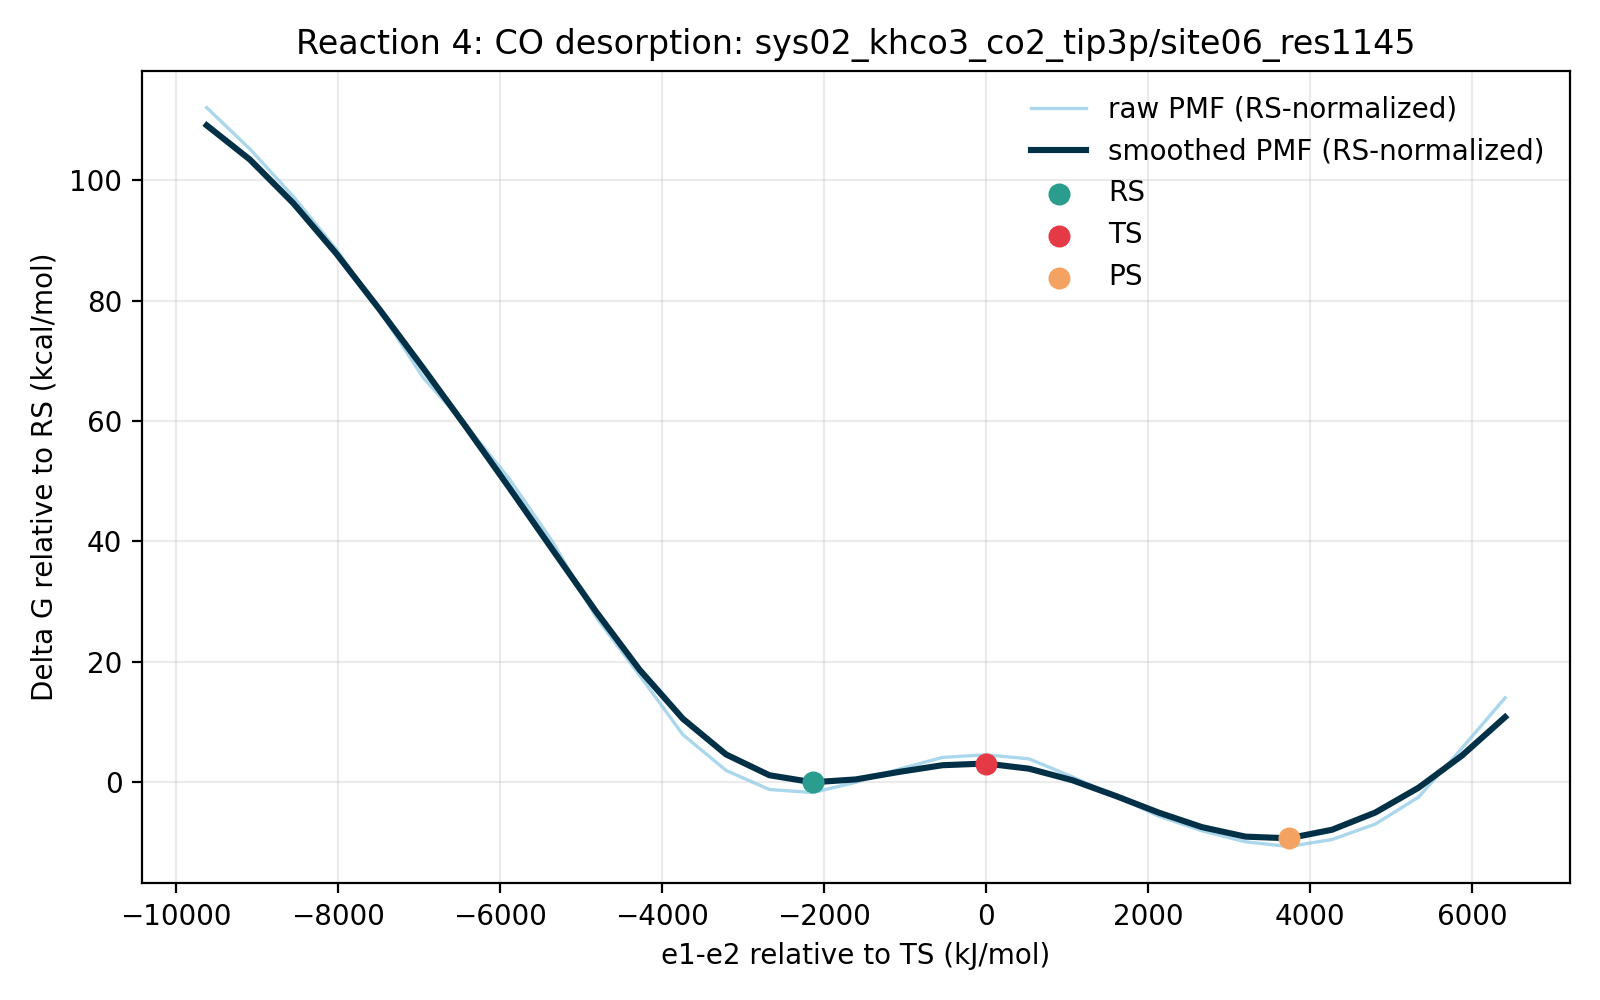

The data file committed next to this chart (first rows):
e1_minus_e2_kj_mol, e1_minus_e2_centered_kj_mol, raw_pmf_kj_mol, smoothed_pmf_kj_mol, raw_pmf_rs_normalized_kj_mol, smoothed_pmf_rs_normalized_kj_mol, raw_pmf_kcal_mol, smoothed_pmf_kcal_mol, raw_pmf_rs_normalized_kcal_mol, smoothed_pmf_rs_normalized_kcal_mol, rs_reference_y_kj_mol, coordinate_origin_kj_mol
-9269, -9616, 475.9, 463.6, 468.8, 456.4, 113.7, 110.8, 112, 109.1, 7.134, 346.7
-8735, -9082, 447.1, 439.7, 439.9, 432.6, 106.9, 105.1, 105.1, 103.4, 7.134, 346.7
-8201, -8547, 414.1, 409.5, 407, 402.3, 98.98, 97.87, 97.28, 96.16, 7.134, 346.7
-7667, -8013, 377.2, 374.2, 370.1, 367.1, 90.16, 89.45, 88.45, 87.74, 7.134, 346.7
-7132, -7479, 334.5, 335.4, 327.4, 328.3, 79.96, 80.16, 78.25, 78.46, 7.134, 346.7
-6598, -6945, 288.3, 295, 281.2, 287.8, 68.91, 70.5, 67.2, 68.79, 7.134, 346.7
-6064, -6411, 254.9, 253.7, 247.7, 246.5, 60.91, 60.63, 59.21, 58.92, 7.134, 346.7
-5530, -5876, 217.6, 211.4, 210.4, 204.3, 52, 50.53, 50.29, 48.82, 7.134, 346.7
-4995, -5342, 173.9, 168.3, 166.7, 161.2, 41.56, 40.24, 39.85, 38.53, 7.134, 346.7
-4461, -4808, 121.7, 125.5, 114.5, 118.4, 29.08, 30.01, 27.38, 28.3, 7.134, 346.7
-3927, -4274, 81.55, 85.39, 74.42, 78.25, 19.49, 20.41, 17.79, 18.7, 7.134, 346.7
-3393, -3740, 40.31, 51.34, 33.17, 44.21, 9.634, 12.27, 7.929, 10.57, 7.134, 346.7
-2859, -3205, 15.36, 26.48, 8.229, 19.34, 3.672, 6.328, 1.967, 4.623, 7.134, 346.7
-2324, -2671, 2.121, 12.04, -5.013, 4.91, 0.5069, 2.879, -1.198, 1.173, 7.134, 346.7
-1790, -2137, 0.0, 7.134, -7.134, 0.0, 0.0, 1.705, -1.705, 0.0, 7.134, 346.7
-1256, -1603, 7.122, 9.135, -0.01275, 2, 1.702, 2.183, -0.003048, 0.4781, 7.134, 346.7
-721.7, -1068, 16.28, 14.35, 9.141, 7.219, 3.89, 3.431, 2.185, 1.725, 7.134, 346.7
-187.5, -534.2, 24.43, 18.99, 17.29, 11.86, 5.838, 4.539, 4.133, 2.834, 7.134, 346.7
346.7, 0.0, 26.23, 20.17, 19.09, 13.04, 6.268, 4.821, 4.563, 3.116, 7.134, 346.7
880.9, 534.2, 23.41, 16.58, 16.28, 9.45, 5.596, 3.964, 3.891, 2.259, 7.134, 346.7
1415, 1068, 10.91, 8.573, 3.778, 1.439, 2.608, 2.049, 0.9029, 0.3439, 7.134, 346.7
1949, 1603, -2.489, -2.327, -9.623, -9.461, -0.5948, -0.5562, -2.3, -2.261, 7.134, 346.7
2484, 2137, -16.4, -13.96, -23.53, -21.09, -3.919, -3.336, -5.624, -5.041, 7.134, 346.7
3018, 2671, -26.61, -24.06, -33.74, -31.19, -6.36, -5.749, -8.065, -7.455, 7.134, 346.7
3552, 3205, -34.2, -30.61, -41.34, -37.75, -8.175, -7.317, -9.88, -9.022, 7.134, 346.7
4086, 3740, -37.48, -31.79, -44.62, -38.93, -8.958, -7.599, -10.66, -9.304, 7.134, 346.7
4620, 4274, -32.64, -25.84, -39.78, -32.98, -7.802, -6.177, -9.507, -7.882, 7.134, 346.7
5155, 4808, -21.92, -13.91, -29.05, -21.04, -5.238, -3.324, -6.943, -5.029, 7.134, 346.7
5689, 5342, -3.216, 3.358, -10.35, -3.776, -0.7687, 0.8026, -2.474, -0.9025, 7.134, 346.7
6223, 5876, 30.7, 25.59, 23.57, 18.46, 7.338, 6.116, 5.633, 4.411, 7.134, 346.7
6757, 6411, 65.81, 52.43, 58.67, 45.29, 15.73, 12.53, 14.02, 10.83, 7.134, 346.7
